Photos from the image-classification dataset "CatsDogsProcessed" in the GitHub repository Joan947/CNN-for-CatDog-Spectrograph-Classification. Its 2 classes are: cats, dogs.

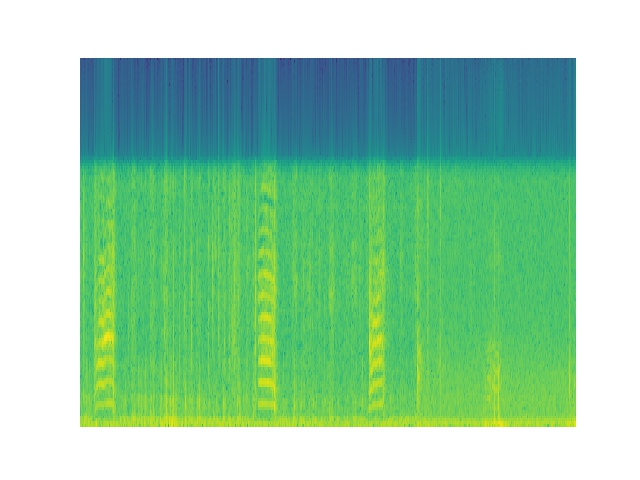
Label: cats

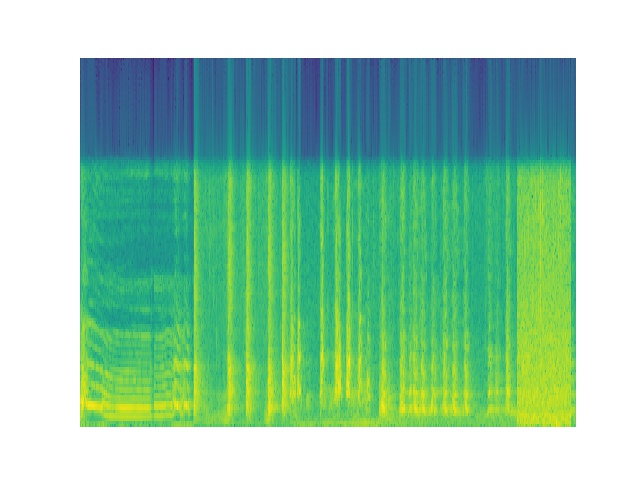
Label: dogs

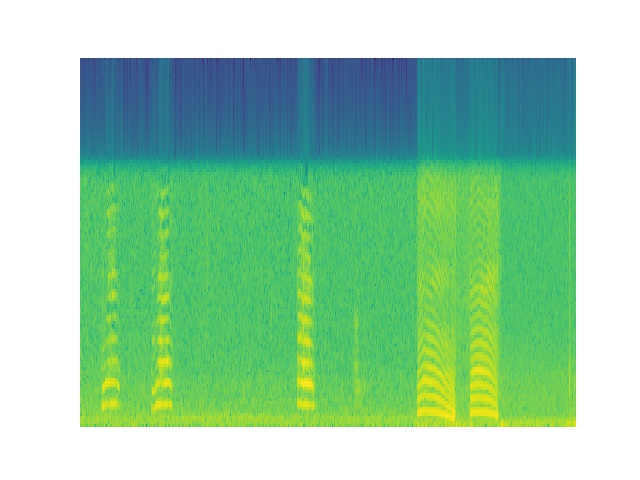
Label: cats

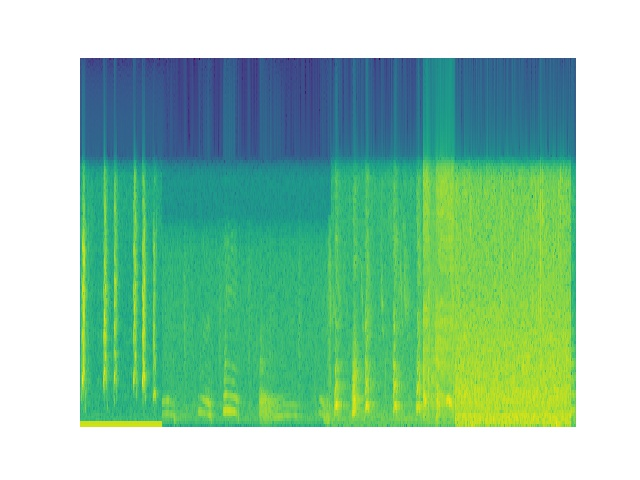
Label: dogs

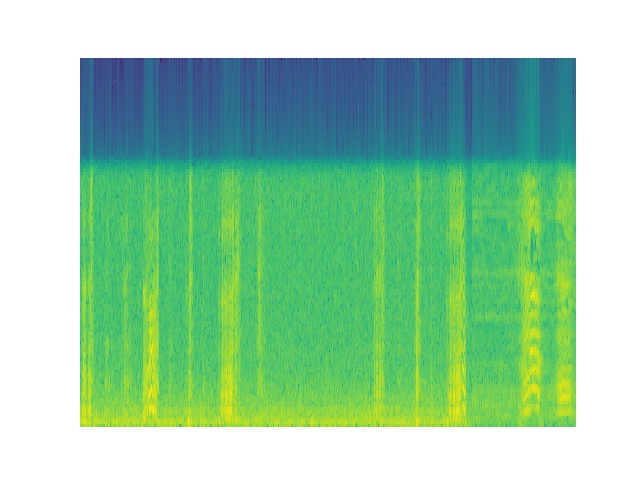
Label: cats

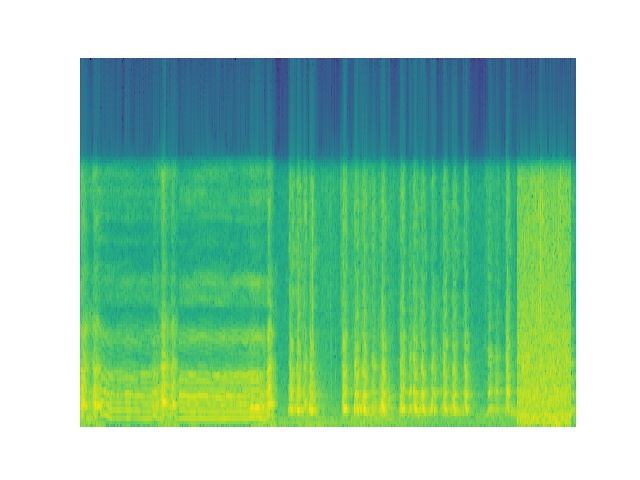
Label: dogs
